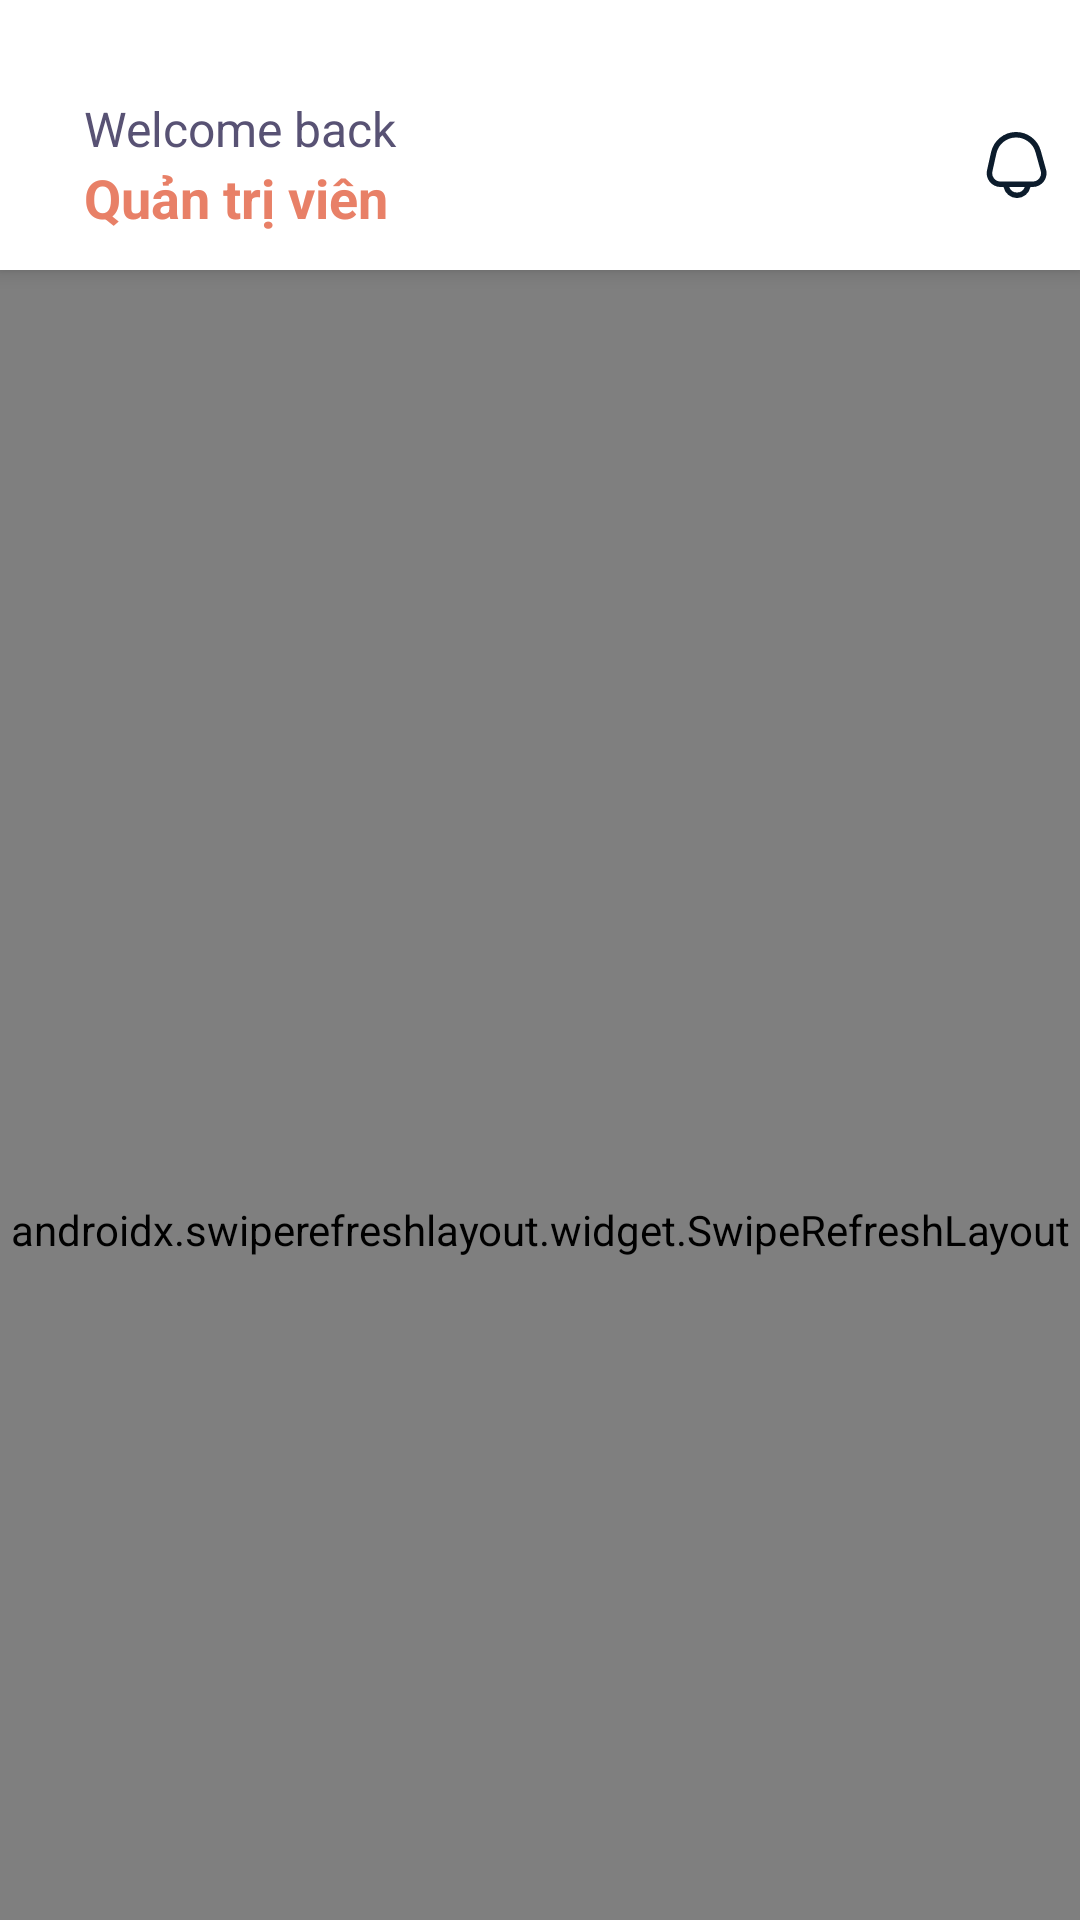

Layout XML and referenced resources for this Android screen:
<!-- AndroidManifest.xml: application theme Theme.GivingSGU -->
<!-- res/layout/fragment_admin_home.xml -->
<?xml version="1.0" encoding="utf-8"?>
<androidx.coordinatorlayout.widget.CoordinatorLayout xmlns:android="http://schemas.android.com/apk/res/android"
    xmlns:app="http://schemas.android.com/apk/res-auto"
    xmlns:tools="http://schemas.android.com/tools"
    android:layout_width="match_parent"
    android:layout_height="match_parent"
    android:background="@color/white"
    tools:context=".activity.Fragment.AdminHomeFragment">

    <com.google.android.material.appbar.AppBarLayout
        android:id="@+id/appBarLayout"
        android:layout_width="match_parent"
        android:layout_height="wrap_content"
        android:theme="@style/ThemeOverlay.MaterialComponents.Dark.ActionBar">

        
        <androidx.appcompat.widget.Toolbar
            android:id="@+id/toolbar"
            android:layout_width="match_parent"
            android:layout_height="wrap_content"
            android:background="@color/white"
            android:elevation="4dp"
            android:title="My App"
            app:layout_scrollFlags="scroll|enterAlways|snap"
            app:popupTheme="@style/ThemeOverlay.MaterialComponents.Light"
            app:subtitleTextColor="@color/text_color">

            <LinearLayout
                android:layout_width="match_parent"
                android:layout_height="match_parent"
                android:layout_marginTop="32dp"
                android:gravity="center_vertical"
                android:orientation="horizontal"
                android:paddingBottom="12dp">

                <LinearLayout
                    android:layout_width="wrap_content"
                    android:layout_height="wrap_content"
                    android:layout_marginStart="12dp"
                    android:layout_marginEnd="12dp"
                    android:layout_weight="1"
                    android:orientation="vertical">

                    <TextView
                        android:id="@+id/textView"
                        android:layout_width="match_parent"
                        android:layout_height="wrap_content"
                        android:text="Welcome back"
                        android:textColor="@color/text_color"
                        android:textSize="16sp" />

                    <TextView
                        android:id="@+id/textView2"
                        android:layout_width="match_parent"
                        android:layout_height="wrap_content"
                        android:text="Quản trị viên"
                        android:textColor="@color/orange"
                        android:textSize="18sp"
                        android:textStyle="bold" />

                </LinearLayout>

                <LinearLayout
                    android:layout_width="wrap_content"
                    android:layout_height="match_parent"
                    android:layout_gravity="right"
                    android:gravity="center_vertical"
                    android:orientation="horizontal">

                    <ImageView
                        android:layout_width="42dp"
                        android:layout_height="42dp"
                        android:padding="10dp"
                        android:src="@drawable/bell" />

                </LinearLayout>

            </LinearLayout>

        </androidx.appcompat.widget.Toolbar>

    </com.google.android.material.appbar.AppBarLayout>

    <androidx.swiperefreshlayout.widget.SwipeRefreshLayout
        android:id="@+id/swipeRefreshLayout"
        android:layout_width="match_parent"
        android:layout_height="match_parent"
        app:layout_behavior="@string/appbar_scrolling_view_behavior">

        <androidx.core.widget.NestedScrollView
            android:id="@+id/scrollView2"
            android:layout_width="match_parent"
            android:layout_height="match_parent"
            android:overScrollMode="never"
            app:layout_behavior="@string/appbar_scrolling_view_behavior">

            <LinearLayout
                android:layout_width="match_parent"
                android:layout_height="wrap_content"
                android:layout_marginBottom="60dp"
                android:orientation="vertical">

                <androidx.constraintlayout.widget.ConstraintLayout
                    android:layout_width="match_parent"
                    android:layout_height="wrap_content"
                    android:layout_marginStart="4dp"
                    android:layout_marginTop="24dp"
                    android:layout_marginEnd="4dp">

                    <pl.droidsonroids.gif.GifImageView
                        android:id="@+id/adminIconProject"
                        android:layout_width="24dp"
                        android:layout_height="24dp"
                        android:background="@color/white"
                        android:src="@drawable/donation_gif"
                        app:layout_constraintBottom_toBottomOf="parent"
                        app:layout_constraintStart_toStartOf="parent"
                        app:layout_constraintTop_toTopOf="parent" />

                    <TextView
                        android:id="@+id/textView3"
                        android:layout_width="wrap_content"
                        android:layout_height="wrap_content"
                        android:layout_marginStart="4dp"
                        android:text="Chiến dịch gây quỹ nổi bật"
                        android:textColor="@color/text_color"
                        android:textSize="14sp"
                        android:textStyle="bold"
                        app:layout_constraintBottom_toBottomOf="parent"
                        app:layout_constraintStart_toEndOf="@+id/iconProject"
                        app:layout_constraintTop_toTopOf="parent" />

                    <TextView
                        android:layout_width="wrap_content"
                        android:layout_height="wrap_content"
                        android:text="Xem tất cả"
                        android:textColor="@color/orange"
                        android:textSize="12sp"
                        app:layout_constraintBottom_toBottomOf="parent"
                        app:layout_constraintEnd_toEndOf="parent"
                        app:layout_constraintTop_toTopOf="parent" />

                </androidx.constraintlayout.widget.ConstraintLayout>


                <androidx.constraintlayout.widget.ConstraintLayout
                    android:layout_width="match_parent"
                    android:layout_height="wrap_content"
                    android:layout_marginTop="12dp">


                    <ProgressBar
                        android:id="@+id/projectHighLightProgressBar"
                        style="?android:attr/progressBarStyle"
                        android:layout_width="match_parent"
                        android:layout_height="match_parent"
                        android:layout_marginTop="100dp"
                        app:layout_constraintBottom_toBottomOf="parent"
                        app:layout_constraintEnd_toEndOf="parent"
                        app:layout_constraintStart_toStartOf="parent"
                        app:layout_constraintTop_toTopOf="parent" />

                    <androidx.recyclerview.widget.RecyclerView
                        android:id="@+id/adminProjectHighLightRecyclerView"
                        android:layout_width="match_parent"
                        android:layout_height="match_parent"
                        android:paddingEnd="12dp"
                        app:layout_constraintBottom_toBottomOf="parent"
                        app:layout_constraintEnd_toEndOf="parent"
                        app:layout_constraintStart_toStartOf="parent"
                        app:layout_constraintTop_toTopOf="parent" />
                </androidx.constraintlayout.widget.ConstraintLayout>

                <androidx.constraintlayout.widget.ConstraintLayout
                    android:layout_width="match_parent"
                    android:layout_height="wrap_content"
                    android:layout_marginTop="12dp">


                    <ProgressBar
                        android:id="@+id/projectProgressBar"
                        style="?android:attr/progressBarStyle"
                        android:layout_width="match_parent"
                        android:layout_height="match_parent"
                        android:layout_marginTop="100dp"

                        app:layout_constraintBottom_toBottomOf="parent"
                        app:layout_constraintEnd_toEndOf="parent"
                        app:layout_constraintStart_toStartOf="parent"
                        app:layout_constraintTop_toTopOf="parent" />

                    <androidx.recyclerview.widget.RecyclerView
                        android:id="@+id/adminProjectRecyclerView"
                        android:layout_width="match_parent"
                        android:layout_height="match_parent"

                        app:layout_constraintBottom_toBottomOf="parent"
                        app:layout_constraintEnd_toEndOf="parent"
                        app:layout_constraintStart_toStartOf="parent"
                        app:layout_constraintTop_toTopOf="parent" />
                </androidx.constraintlayout.widget.ConstraintLayout>

            </LinearLayout>
        </androidx.core.widget.NestedScrollView>
    </androidx.swiperefreshlayout.widget.SwipeRefreshLayout>
</androidx.coordinatorlayout.widget.CoordinatorLayout>
<!-- resources referenced by this layout -->
<resources>
  <color name="orange">#e88067</color>
  <color name="text_color">#585274</color>
  <color name="white">#FFFFFFFF</color>
  <!-- drawable bell (drawable) -->
  <vector xmlns:android="http://schemas.android.com/apk/res/android"
      android:width="512dp"
      android:height="512dp"
      android:viewportWidth="24"
  
      android:viewportHeight="24">
    <path
        android:fillColor="@color/dart_blue"
        android:pathData="M22.555,13.662l-1.9,-6.836A9.321,9.321 0,0 0,2.576 7.3L1.105,13.915A5,5 0,0 0,5.986 20L7.1,20a5,5 0,0 0,9.8 0h0.838a5,5 0,0 0,4.818 -6.338ZM12,22a3,3 0,0 1,-2.816 -2h5.632A3,3 0,0 1,12 22ZM20.126,16.815A2.977,2.977 0,0 1,17.737 18L5.986,18a3,3 0,0 1,-2.928 -3.651l1.47,-6.616a7.321,7.321 0,0 1,14.2 -0.372l1.9,6.836A2.977,2.977 0,0 1,20.126 16.815Z"/>
  </vector>
  <!-- drawable donation_gif: gif bitmap (drawable, 427898 bytes) -->
  <style name="Theme.GivingSGU" parent="Theme.MaterialComponents.DayNight.DarkActionBar">
          
          <item name="colorPrimary">@color/purple_500</item>
          <item name="colorPrimaryVariant">@color/purple_700</item>
          <item name="colorOnPrimary">@color/white</item>
          
          <item name="colorSecondary">@color/teal_200</item>
          <item name="colorSecondaryVariant">@color/teal_700</item>
          <item name="colorOnSecondary">@color/black</item>
          
          <item name="android:statusBarColor">?attr/colorPrimaryVariant</item>
          
      </style>
  <color name="dart_blue">#0c1c2c</color>
  <color name="purple_500">#FF6200EE</color>
  <color name="purple_700">#FF3700B3</color>
  <color name="teal_200">#FF03DAC5</color>
  <color name="teal_700">#FF018786</color>
  <color name="black">#FF000000</color>
</resources>
